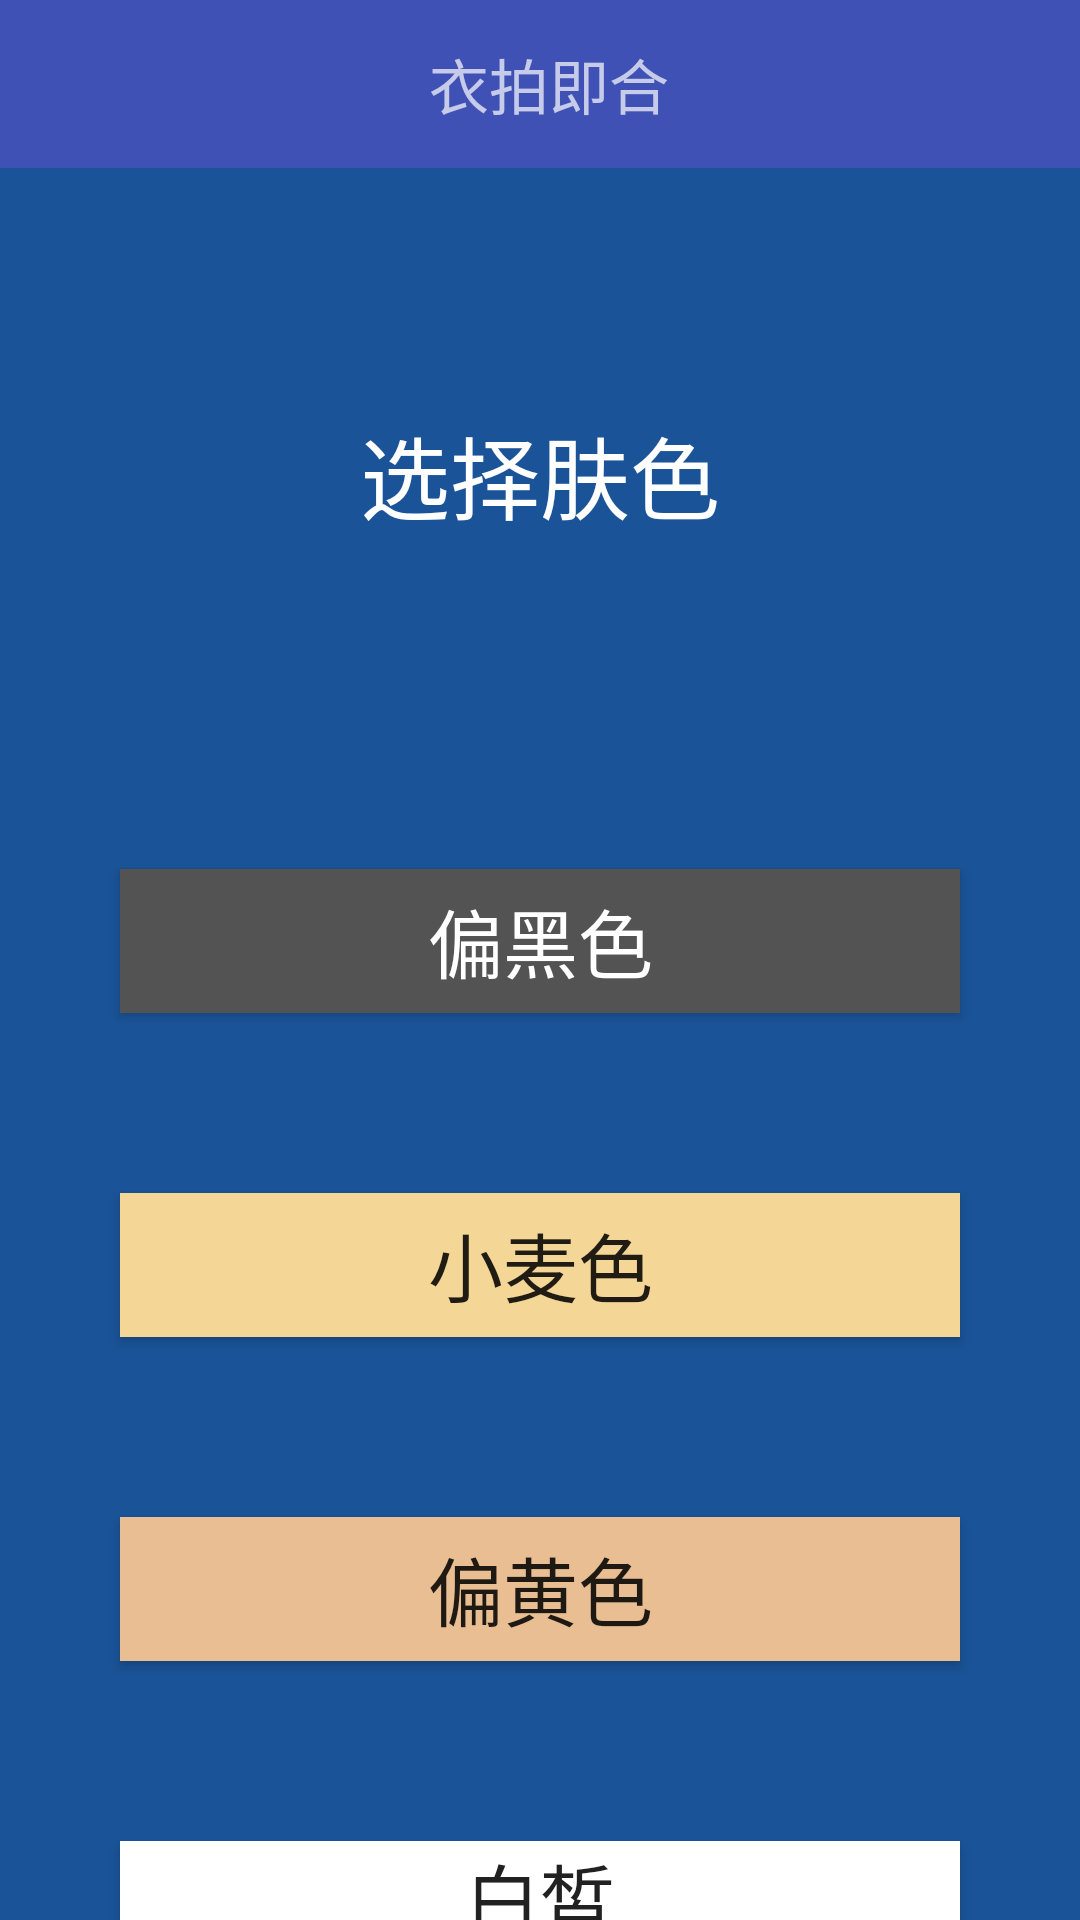

The Android layout XML behind this screen, and the referenced resources:
<!-- AndroidManifest.xml: application theme ActivityChangeAnimTheme -->
<!-- res/layout/activity_complexion_start.xml -->
<?xml version="1.0" encoding="utf-8"?>
<LinearLayout xmlns:android="http://schemas.android.com/apk/res/android"
    xmlns:app="http://schemas.android.com/apk/res-auto"
    xmlns:tools="http://schemas.android.com/tools"
    android:layout_width="match_parent"
    android:layout_height="match_parent"
    android:background="#1A5398"
    android:gravity="center_horizontal"
    android:orientation="vertical"
    tools:context="com.benson.face.ComplexionStartActivity">

    <android.support.v7.widget.Toolbar
        android:id="@+id/toolbar"
        android:layout_width="match_parent"
        android:layout_height="?attr/actionBarSize"
        android:background="?attr/colorPrimary"
        android:theme="@style/ThemeOverlay.AppCompat.Dark.ActionBar"
        app:popupTheme="@style/ThemeOverlay.AppCompat.Light">

        <TextView
            android:layout_width="match_parent"
            android:layout_height="wrap_content"
            android:layout_marginRight="10dp"
            android:gravity="center"
            android:text="衣拍即合"
            android:textSize="20sp" />
    </android.support.v7.widget.Toolbar>

    <LinearLayout
        android:layout_width="match_parent"
        android:layout_height="match_parent"
        android:gravity="center"
        android:orientation="vertical">

        <TextView
            android:layout_width="wrap_content"
            android:layout_height="wrap_content"
            android:layout_marginTop="80dp"
            android:text="选择肤色"
            android:textColor="@android:color/white"
            android:textSize="30sp"
            android:typeface="monospace" />

        <LinearLayout
            android:layout_width="match_parent"
            android:layout_height="0dp"
            android:layout_marginTop="80dp"
            android:layout_weight="1"
            android:background="#1A5398"
            android:orientation="vertical">

            <Button
                android:layout_width="match_parent"
                android:layout_height="wrap_content"
                android:layout_marginTop="30dp"
                android:layout_marginLeft="40dp"
                android:layout_marginRight="40dp"
                android:layout_marginBottom="30dp"
                android:background="#535353"
                android:onClick="black"
                android:text="偏黑色"
                android:textColor="@android:color/white"
                android:textSize="25sp" />

            <Button
                android:layout_width="match_parent"
                android:layout_height="wrap_content"
                android:layout_marginTop="30dp"
                android:layout_marginLeft="40dp"
                android:layout_marginRight="40dp"
                android:layout_marginBottom="30dp"
                android:background="#F4D696"
                android:onClick="wheat"
                android:text="小麦色"
                android:textSize="25sp" />

            <Button
                android:layout_width="match_parent"
                android:layout_height="wrap_content"
                android:layout_marginTop="30dp"
                android:layout_marginLeft="40dp"
                android:layout_marginRight="40dp"
                android:layout_marginBottom="30dp"
                android:background="#E8BE92"
                android:onClick="yellow"
                android:text="偏黄色"
                android:textSize="25sp" />

            <Button
                android:layout_width="match_parent"
                android:layout_height="wrap_content"
                android:layout_marginTop="30dp"
                android:layout_marginLeft="40dp"
                android:layout_marginRight="40dp"
                android:background="#ffffff"
                android:onClick="white"
                android:text="白皙"
                android:textSize="25sp" />
        </LinearLayout>
    </LinearLayout>
</LinearLayout>
<!-- resources referenced by this layout -->
<resources>
  <style name="ActivityChangeAnimTheme" parent="AppTheme">
          <item name="android:windowAnimationStyle">@style/OutInAnimTheme</item>
      </style>
  <style name="AppTheme" parent="Theme.AppCompat.Light.NoActionBar">
          
          <item name="colorPrimary">@color/colorPrimary</item>
          <item name="colorPrimaryDark">@color/colorPrimaryDark</item>
          <item name="colorAccent">@color/colorPrimary</item>
      </style>
  <style name="OutInAnimTheme" parent="@android:style/Animation.Activity">
          <item name="android:activityCloseEnterAnimation">@anim/in_from_left</item>
          <item name="android:activityCloseExitAnimation">@anim/out_from_right</item>
      </style>
  <color name="colorPrimary">#3F51B5</color>
  <color name="colorPrimaryDark">#303F9F</color>
</resources>
